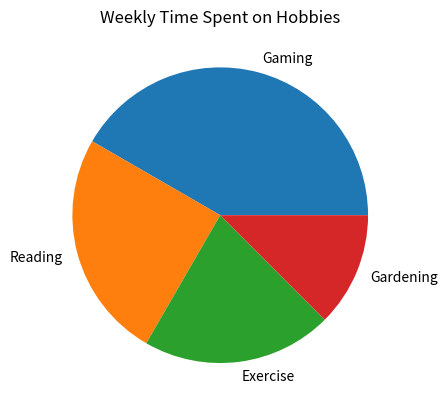

The matplotlib source for this figure:
import matplotlib.pyplot as plt

hobbies = ['Gaming', 'Reading', 'Exercise',
           'Gardening']
hours = [10, 6, 5, 3]

plt.pie(hours, labels=hobbies)
plt.title('Weekly Time Spent on Hobbies')
plt.show()
